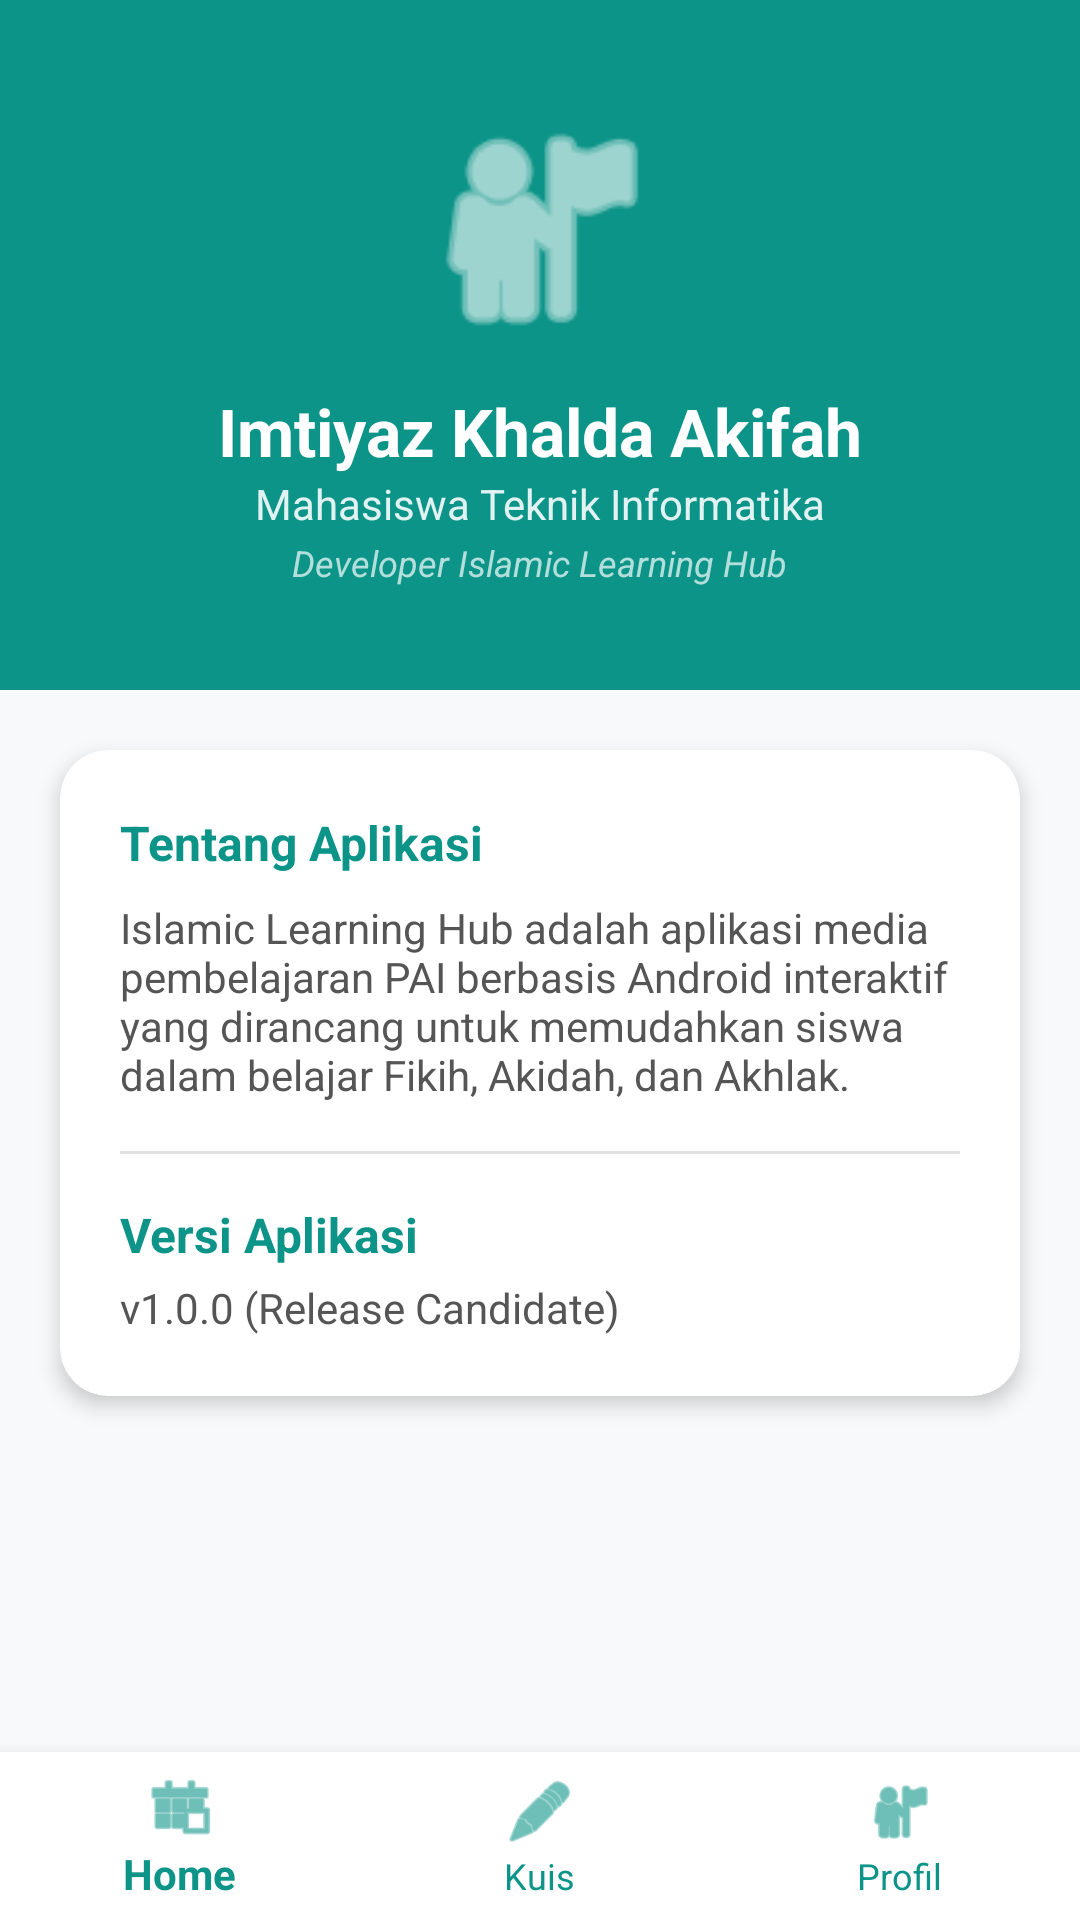

Write the Android layout XML for this screen, with the resource values it uses.
<!-- AndroidManifest.xml: application theme Theme.IslamicLearningHub -->
<!-- res/layout/activity_profile.xml -->
<?xml version="1.0" encoding="utf-8"?>
<RelativeLayout xmlns:android="http://schemas.android.com/apk/res/android"
    xmlns:app="http://schemas.android.com/apk/res-auto"
    android:layout_width="match_parent"
    android:layout_height="match_parent"
    android:background="#F8F9FA">

    
    <LinearLayout
        android:id="@+id/headerProfile"
        android:layout_width="match_parent"
        android:layout_height="230dp"
        android:background="@color/teal_primary"
        android:gravity="center"
        android:orientation="vertical">

        
        <ImageView
            android:layout_width="85dp"
            android:layout_height="85dp"
            android:src="@android:drawable/ic_menu_myplaces"
            app:tint="#FFFFFF" />

        <TextView
            android:layout_width="wrap_content"
            android:layout_height="wrap_content"
            android:layout_marginTop="10dp"
            android:text="Imtiyaz Khalda Akifah"
            android:textColor="#FFFFFF"
            android:textSize="22sp"
            android:textStyle="bold" />

        <TextView
            android:layout_width="wrap_content"
            android:layout_height="wrap_content"
            android:text="Mahasiswa Teknik Informatika"
            android:textColor="#E0F2F1"
            android:textSize="14sp" />

        <TextView
            android:layout_width="wrap_content"
            android:layout_height="wrap_content"
            android:layout_marginTop="2dp"
            android:text="Developer Islamic Learning Hub"
            android:textColor="#B2DFDB"
            android:textSize="12sp"
            android:textStyle="italic" />
    </LinearLayout>

    
    <androidx.cardview.widget.CardView
        android:layout_width="match_parent"
        android:layout_height="wrap_content"
        android:layout_below="@id/headerProfile"
        android:layout_margin="20dp"
        app:cardCornerRadius="16dp"
        app:cardElevation="4dp">

        <LinearLayout
            android:layout_width="match_parent"
            android:layout_height="wrap_content"
            android:orientation="vertical"
            android:padding="20dp">

            <TextView
                android:layout_width="wrap_content"
                android:layout_height="wrap_content"
                android:text="Tentang Aplikasi"
                android:textColor="@color/teal_primary"
                android:textSize="16sp"
                android:textStyle="bold" />

            <TextView
                android:layout_width="wrap_content"
                android:layout_height="wrap_content"
                android:layout_marginTop="8dp"
                android:text="Islamic Learning Hub adalah aplikasi media pembelajaran PAI berbasis Android interaktif yang dirancang untuk memudahkan siswa dalam belajar Fikih, Akidah, dan Akhlak."
                android:textColor="#555555"
                android:textSize="14sp" />

            <View
                android:layout_width="match_parent"
                android:layout_height="1dp"
                android:layout_marginVertical="16dp"
                android:background="#E0E0E0" />

            <TextView
                android:layout_width="wrap_content"
                android:layout_height="wrap_content"
                android:text="Versi Aplikasi"
                android:textColor="@color/teal_primary"
                android:textSize="16sp"
                android:textStyle="bold" />

            <TextView
                android:layout_width="wrap_content"
                android:layout_height="wrap_content"
                android:layout_marginTop="4dp"
                android:text="v1.0.0 (Release Candidate)"
                android:textColor="#555555"
                android:textSize="14sp" />
        </LinearLayout>
    </androidx.cardview.widget.CardView>

    
    <com.google.android.material.bottomnavigation.BottomNavigationView
        android:id="@+id/bottomNavigation"
        android:layout_width="match_parent"
        android:layout_height="wrap_content"
        android:layout_alignParentBottom="true"
        android:background="#FFFFFF"
        app:itemIconTint="@color/teal_primary"
        app:itemTextColor="@color/teal_primary"
        app:menu="@menu/bottom_nav_menu" />

</RelativeLayout>
<!-- resources referenced by this layout -->
<resources>
  <color name="teal_primary">#0D9488</color>
  <style name="Theme.IslamicLearningHub" parent="Base.Theme.IslamicLearningHub" />
  <style name="Base.Theme.IslamicLearningHub" parent="Theme.AppCompat.Light.NoActionBar">
          
      </style>
</resources>
